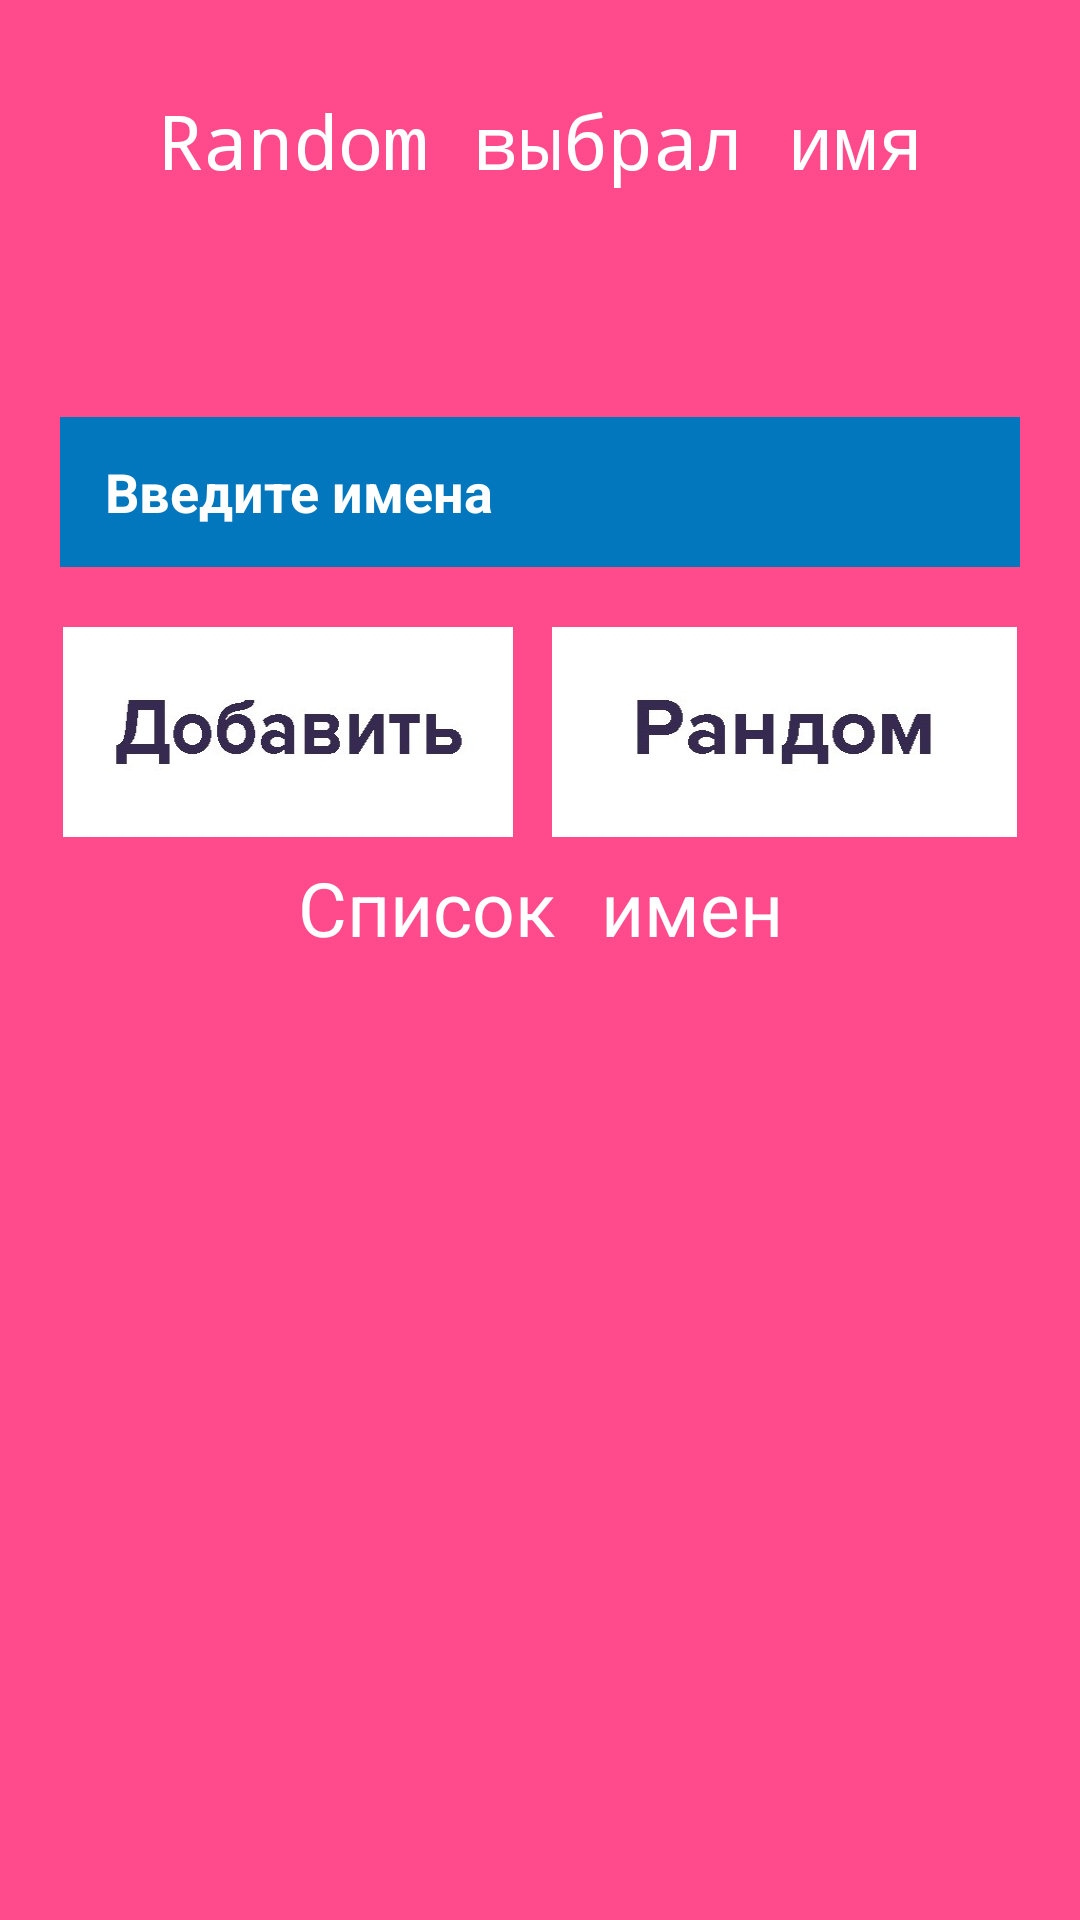

This screen was rendered from an Android layout file. Write that file and the resources it references.
<!-- AndroidManifest.xml: application theme Theme.RandomMaizer -->
<!-- res/layout/activity_name.xml -->
<?xml version="1.0" encoding="utf-8"?>
<androidx.constraintlayout.widget.ConstraintLayout xmlns:android="http://schemas.android.com/apk/res/android"
    xmlns:app="http://schemas.android.com/apk/res-auto"
    xmlns:tools="http://schemas.android.com/tools"
    android:layout_width="match_parent"
    android:layout_height="match_parent"
    android:background="@drawable/bg_name_activity"
    tools:context=".name_number.Name">

    <TextView
        android:id="@+id/textView"
        android:layout_width="wrap_content"
        android:layout_height="wrap_content"
        android:layout_marginTop="30dp"
        android:fontFamily="monospace"
        android:text="Random выбрал имя"
        android:textColor="@color/white"
        android:textSize="25sp"
        app:layout_constraintBottom_toTopOf="@+id/txtResult"
        app:layout_constraintEnd_toEndOf="parent"
        app:layout_constraintStart_toStartOf="parent"
        app:layout_constraintTop_toTopOf="parent" />

    <TextView
        android:id="@+id/txtResult"
        android:layout_width="wrap_content"
        android:layout_height="wrap_content"
        android:fontFamily="serif-monospace"
        android:textColor="@color/white"
        android:textSize="50sp"
        app:layout_constraintBottom_toTopOf="@+id/etName"
        app:layout_constraintEnd_toEndOf="parent"
        app:layout_constraintStart_toStartOf="parent"
        app:layout_constraintTop_toBottomOf="@+id/textView" />

    <EditText
        android:id="@+id/etName"
        android:layout_width="320dp"
        android:layout_height="50dp"
        android:layout_marginTop="20dp"
        android:background="@drawable/edittext"
        android:backgroundTint="#0277BD"
        android:hint="Введите имена"
        android:paddingStart="15dp"
        android:textColor="@color/white"
        android:textColorHint="@color/white"
        android:textStyle="bold"
        app:layout_constraintEnd_toEndOf="parent"
        app:layout_constraintStart_toStartOf="parent"
        app:layout_constraintTop_toBottomOf="@+id/txtResult"
        tools:ignore="RtlSymmetry" />

    <ImageButton
        android:id="@+id/btnRandom"
        android:layout_width="155dp"
        android:layout_height="70dp"
        android:layout_marginStart="6dp"
        android:layout_marginTop="20dp"
        android:background="@drawable/btn_random"
        app:layout_constraintEnd_toEndOf="@+id/etName"
        app:layout_constraintStart_toEndOf="@+id/btnAddName"
        app:layout_constraintTop_toBottomOf="@+id/etName" />

    <ImageButton
        android:id="@+id/btnAddName"
        android:layout_width="150dp"
        android:layout_height="70dp"
        android:layout_marginTop="20dp"
        android:layout_marginEnd="6dp"
        android:background="@drawable/btn_add"
        app:layout_constraintEnd_toStartOf="@+id/btnRandom"
        app:layout_constraintStart_toStartOf="@+id/etName"
        app:layout_constraintTop_toBottomOf="@+id/etName" />

    <TextView
        android:id="@+id/textView4"
        android:layout_width="wrap_content"
        android:layout_height="wrap_content"
        android:layout_marginTop="10dp"
        android:layout_marginBottom="36dp"
        android:fontFamily="serif-monospace"
        android:text="Список имен"
        android:textColor="@color/white"
        android:textSize="25sp"
        app:layout_constraintBottom_toTopOf="@+id/recyclerView"
        app:layout_constraintEnd_toEndOf="parent"
        app:layout_constraintStart_toStartOf="parent"
        app:layout_constraintTop_toBottomOf="@+id/btnAddName" />

    <androidx.recyclerview.widget.RecyclerView
        android:id="@+id/recyclerView"
        android:layout_width="match_parent"
        android:layout_height="200dp"
        android:layout_below="@id/txtResult"
        android:layout_centerInParent="true"
        android:layout_marginStart="20dp"
        android:layout_marginTop="10dp"
        android:layout_marginEnd="20dp"
        android:paddingTop="20dp"
        app:layout_constraintEnd_toEndOf="parent"
        app:layout_constraintStart_toStartOf="parent"
        app:layout_constraintTop_toBottomOf="@+id/textView4" />

</androidx.constraintlayout.widget.ConstraintLayout>
<!-- resources referenced by this layout -->
<resources>
  <!-- drawable bg_name_activity: png bitmap (drawable, 12547 bytes) -->
  <!-- drawable btn_add: png bitmap (drawable, 23531 bytes) -->
  <!-- drawable btn_random: png bitmap (drawable, 19468 bytes) -->
  <!-- drawable edittext: png bitmap (drawable, 931 bytes) -->
  <style name="Theme.RandomMaizer" parent="Base.Theme.RandomMaizer" />
  <style name="Base.Theme.RandomMaizer" parent="Theme.Material3.DayNight.NoActionBar">
          
          
      </style>
  <!-- not gathered from this repository: default colours our renderer supplied (Android Studio template values) -->
  <color name="white">#FFFFFFFF</color>
</resources>
